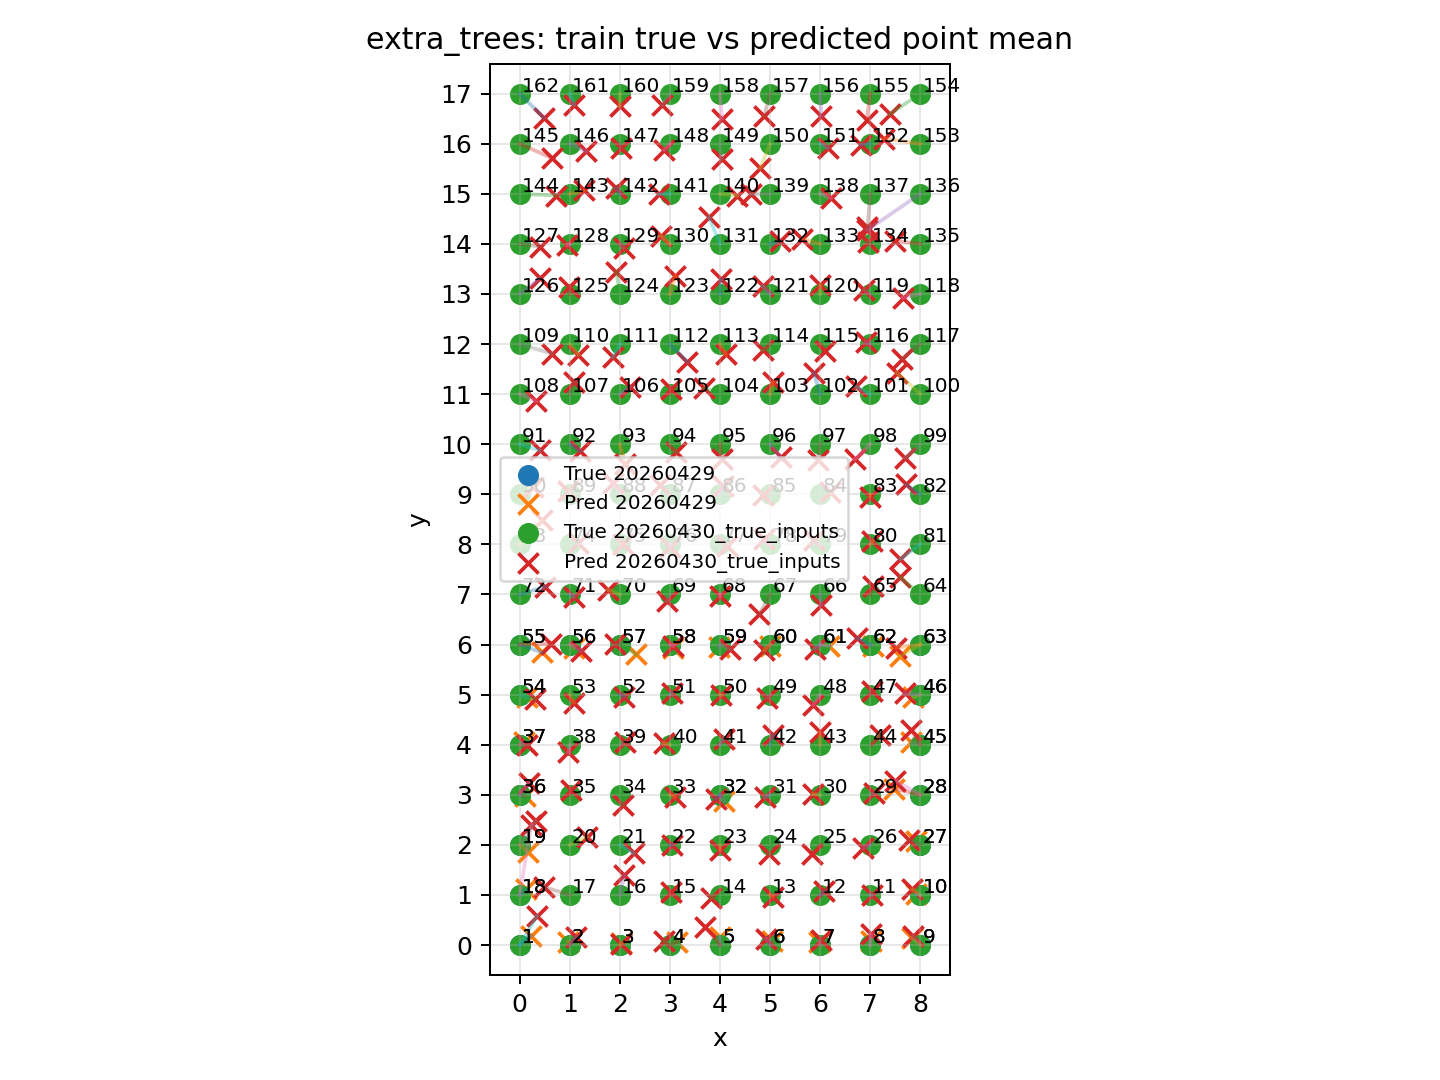

Data behind this chart, as committed beside it:
dataset, record_id, x, y, pred_x, pred_y, n_windows, err_x, err_y, err_dist
20260429, 1, 0.0, 0.0, 0.2343, 0.1869, 1, 0.2343, 0.1869, 0.2997
20260429, 2, 1.0, 0.0, 0.9592, 0.06967, 1, -0.04083, 0.06967, 0.08075
20260429, 3, 2.0, 0.0, 2.026, 0.043, 1, 0.02572, 0.043, 0.05011
20260429, 4, 3.0, 0.0, 3.15, 0.064, 1, 0.1503, 0.064, 0.1633
20260429, 5, 4.0, 0.0, 3.995, 0.1517, 1, -0.004944, 0.1517, 0.1518
20260429, 6, 5.0, 0.0, 5.048, 0.07494, 1, 0.04761, 0.07494, 0.08879
20260429, 7, 6.0, 0.0, 5.978, 0.06994, 1, -0.02167, 0.06994, 0.07322
20260429, 8, 7.0, 0.0, 7.009, 0.07194, 1, 0.008611, 0.07194, 0.07246
20260429, 9, 8.0, 0.0, 7.828, 0.1324, 1, -0.1723, 0.1324, 0.2173
20260429, 10, 8.0, 1.0, 7.913, 1.011, 1, -0.08728, 0.01061, 0.08792
20260429, 18, 0.0, 1.0, 0.1283, 1.112, 1, 0.1283, 0.112, 0.1703
20260429, 19, 0.0, 2.0, 0.1668, 1.85, 1, 0.1668, -0.1496, 0.224
20260429, 27, 8.0, 2.0, 7.91, 2.082, 1, -0.08961, 0.08244, 0.1218
20260429, 28, 8.0, 3.0, 7.471, 3.124, 1, -0.5287, 0.124, 0.5431
20260429, 32, 4.0, 3.0, 4.078, 2.875, 1, 0.07817, -0.1252, 0.1476
20260429, 36, 0.0, 3.0, 0.1096, 2.971, 1, 0.1096, -0.02861, 0.1132
20260429, 37, 0.0, 4.0, 0.07961, 4.049, 1, 0.07961, 0.04928, 0.09363
20260429, 45, 8.0, 4.0, 7.816, 4.056, 1, -0.1842, 0.05639, 0.1926
20260429, 46, 8.0, 5.0, 7.861, 4.945, 1, -0.1391, -0.05522, 0.1497
20260429, 54, 0.0, 5.0, 0.1552, 4.944, 1, 0.1552, -0.05644, 0.1652
20260429, 55, 0.0, 6.0, 0.4366, 5.844, 1, 0.4366, -0.1556, 0.4635
20260429, 56, 1.0, 6.0, 1.083, 5.932, 1, 0.08311, -0.06794, 0.1073
20260429, 57, 2.0, 6.0, 2.322, 5.804, 1, 0.3224, -0.1964, 0.3775
20260429, 58, 3.0, 6.0, 3.069, 5.922, 1, 0.06861, -0.07817, 0.104
20260429, 59, 4.0, 6.0, 3.972, 5.947, 1, -0.02822, -0.05306, 0.06009
20260429, 60, 5.0, 6.0, 5.006, 5.965, 1, 0.006444, -0.03539, 0.03597
20260429, 61, 6.0, 6.0, 6.184, 5.966, 1, 0.1836, -0.03389, 0.1867
20260429, 62, 7.0, 6.0, 7.059, 5.978, 1, 0.05894, -0.02206, 0.06294
20260429, 63, 8.0, 6.0, 7.593, 5.764, 1, -0.4071, -0.2357, 0.4704
20260430_true_inputs, 1, 0.0, 0.0, 0.3474, 0.583, 1, 0.3474, 0.583, 0.6787
20260430_true_inputs, 2, 1.0, 0.0, 1.127, 0.1631, 1, 0.1271, 0.1631, 0.2067
20260430_true_inputs, 3, 2.0, 0.0, 2.029, 0.03056, 1, 0.02906, 0.03056, 0.04216
20260430_true_inputs, 4, 3.0, 0.0, 2.882, 0.07722, 1, -0.1183, 0.07722, 0.1413
20260430_true_inputs, 5, 4.0, 0.0, 3.694, 0.3696, 1, -0.3064, 0.3696, 0.48
20260430_true_inputs, 6, 5.0, 0.0, 4.921, 0.1272, 1, -0.07878, 0.1272, 0.1496
20260430_true_inputs, 7, 6.0, 0.0, 6.016, 0.09806, 1, 0.01561, 0.09806, 0.09929
20260430_true_inputs, 8, 7.0, 0.0, 7.014, 0.2186, 1, 0.01444, 0.2186, 0.2191
20260430_true_inputs, 9, 8.0, 0.0, 7.856, 0.183, 1, -0.1437, 0.183, 0.2327
20260430_true_inputs, 10, 8.0, 1.0, 7.843, 1.113, 1, -0.1567, 0.1132, 0.1933
20260430_true_inputs, 11, 7.0, 1.0, 7.028, 0.9943, 1, 0.02783, -0.005667, 0.0284
20260430_true_inputs, 12, 6.0, 1.0, 6.085, 1.073, 1, 0.08483, 0.07272, 0.1117
20260430_true_inputs, 13, 5.0, 1.0, 5.052, 0.9678, 1, 0.05194, -0.03222, 0.06113
20260430_true_inputs, 14, 4.0, 1.0, 3.814, 0.9433, 1, -0.1861, -0.05667, 0.1945
20260430_true_inputs, 15, 3.0, 1.0, 3.024, 1.057, 1, 0.02417, 0.05694, 0.06186
20260430_true_inputs, 16, 2.0, 1.0, 2.092, 1.396, 1, 0.09239, 0.3962, 0.4068
20260430_true_inputs, 17, 1.0, 1.0, 0.4939, 1.157, 1, -0.5061, 0.1571, 0.5299
20260430_true_inputs, 18, 0.0, 1.0, 0.2322, 2.396, 1, 0.2322, 1.396, 1.415
20260430_true_inputs, 19, 0.0, 2.0, 0.3208, 2.478, 1, 0.3208, 0.4777, 0.5754
20260430_true_inputs, 20, 1.0, 2.0, 1.345, 2.163, 1, 0.3448, 0.1625, 0.3812
20260430_true_inputs, 21, 2.0, 2.0, 2.274, 1.832, 1, 0.2745, -0.1684, 0.322
20260430_true_inputs, 22, 3.0, 2.0, 3.037, 1.993, 1, 0.03694, -0.006944, 0.03759
20260430_true_inputs, 23, 4.0, 2.0, 4.002, 1.902, 1, 0.001667, -0.09772, 0.09774
20260430_true_inputs, 24, 5.0, 2.0, 4.983, 1.827, 1, -0.01722, -0.1725, 0.1734
20260430_true_inputs, 25, 6.0, 2.0, 5.839, 1.81, 1, -0.1607, -0.19, 0.2488
20260430_true_inputs, 26, 7.0, 2.0, 6.863, 1.938, 1, -0.1366, -0.06194, 0.15
20260430_true_inputs, 27, 8.0, 2.0, 7.777, 2.098, 1, -0.2228, 0.09839, 0.2435
20260430_true_inputs, 28, 8.0, 3.0, 7.501, 3.285, 1, -0.4992, 0.2852, 0.5749
20260430_true_inputs, 29, 7.0, 3.0, 7.082, 3.037, 1, 0.08156, 0.03672, 0.08944
20260430_true_inputs, 30, 6.0, 3.0, 5.854, 3.013, 1, -0.1458, 0.01333, 0.1464
20260430_true_inputs, 31, 5.0, 3.0, 4.903, 2.95, 1, -0.09722, -0.04972, 0.1092
... 131 more rows
